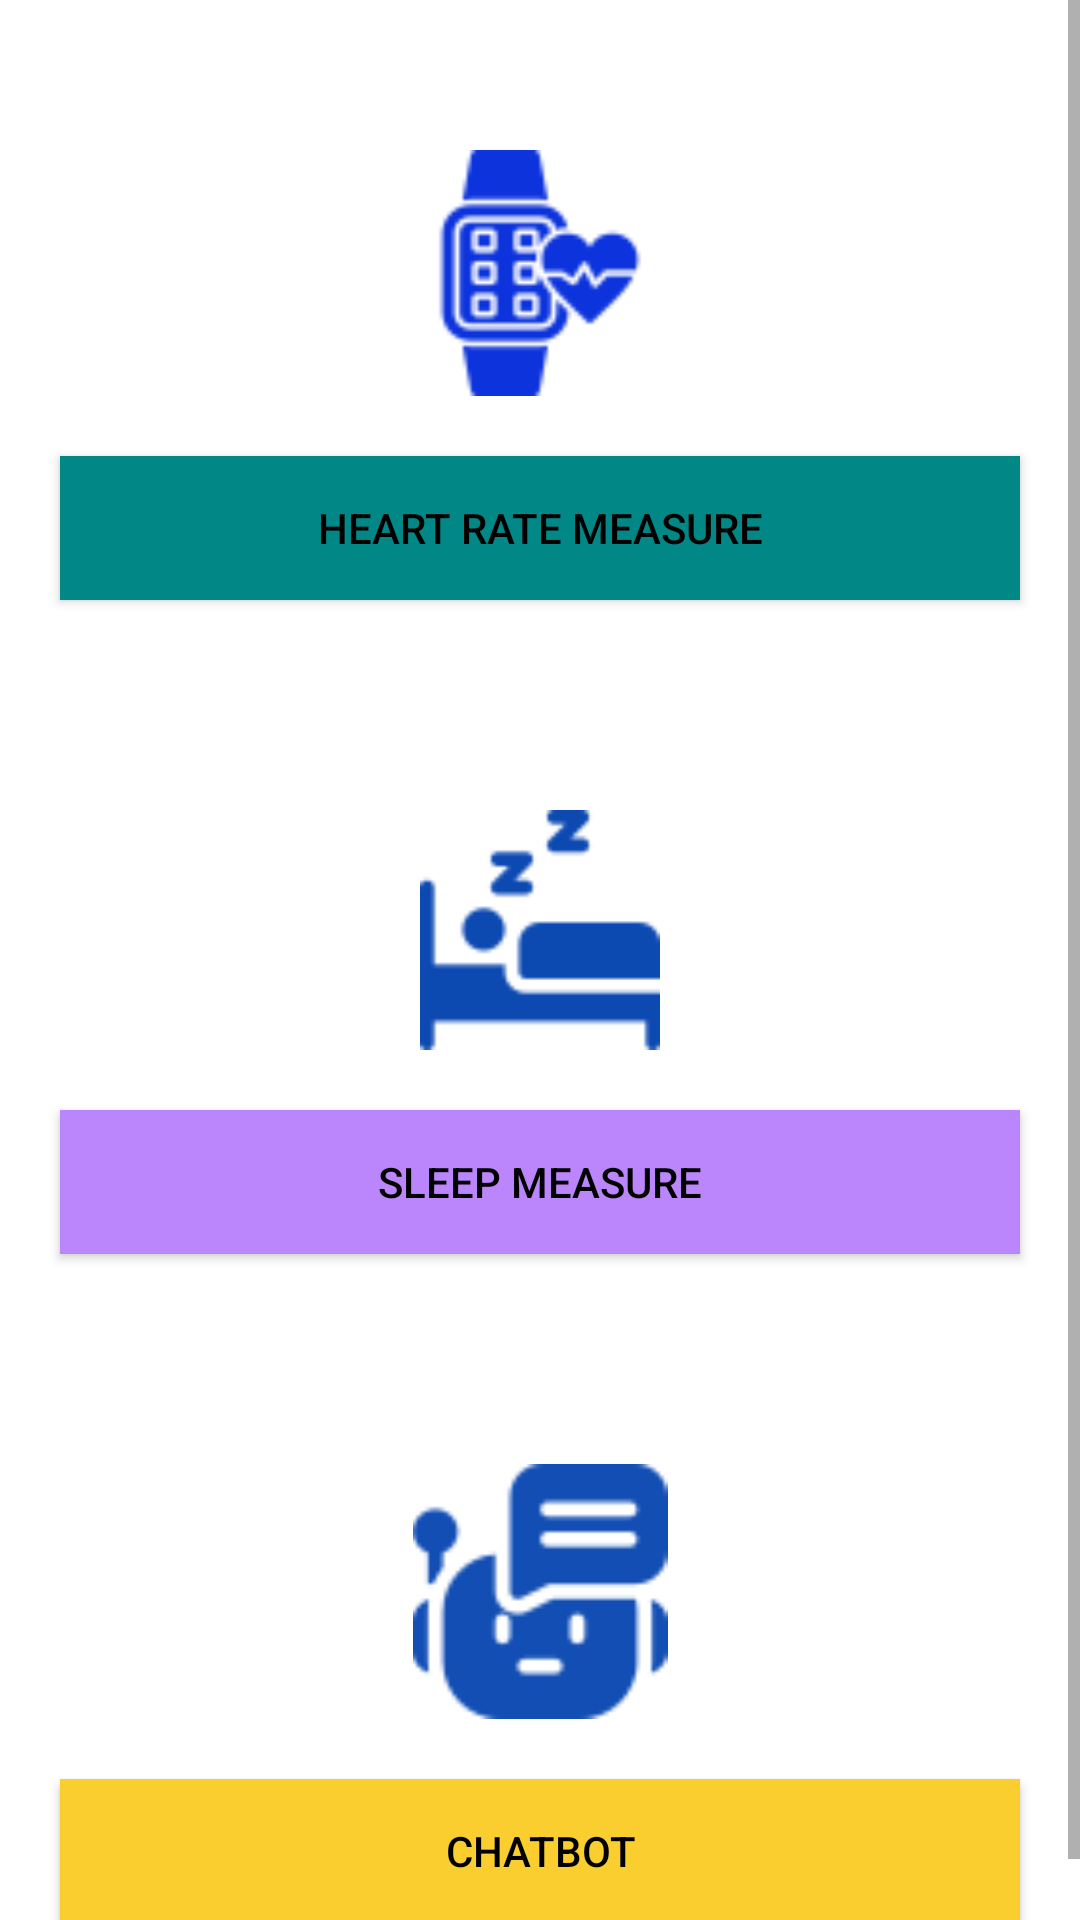

Layout XML and referenced resources for this Android screen:
<!-- AndroidManifest.xml: application theme Theme.SMILEHealthVersionThree -->
<!-- res/layout/activity_allactivity.xml -->
<?xml version="1.0" encoding="utf-8"?>
<ScrollView xmlns:android="http://schemas.android.com/apk/res/android"
    xmlns:app="http://schemas.android.com/apk/res-auto"
    xmlns:tools="http://schemas.android.com/tools"
    android:layout_width="match_parent"
    android:layout_height="match_parent"
    tools:context=".Allactivity"
    android:orientation="vertical"
    android:background="#fff"
    android:padding="0dp">
    <LinearLayout
        android:layout_width="match_parent"
        android:layout_height="match_parent"
        android:orientation="vertical">


        <ImageView
            android:id="@+id/imageView7"
            android:layout_width="match_parent"
            android:layout_height="82dp"
            android:layout_marginTop="50dp"
            app:srcCompat="@drawable/fitnessapp" />

        <LinearLayout
        android:layout_width="match_parent"
        android:layout_height="wrap_content"
        android:orientation="vertical">

        <Button
                android:id="@+id/heartratemeasure"
                android:layout_width="match_parent"
                android:layout_height="wrap_content"
                android:layout_margin="20dp"
                android:layout_marginTop="5dp"
                android:layout_marginBottom="5dp"
                android:background="@color/teal_700"
                android:text="Heart Rate Measure"
                android:textColor="@color/black"
                android:transitionName="button_tran" />

            <ImageView
                android:id="@+id/imageView8"
                android:layout_width="match_parent"
                android:layout_height="80dp"
                android:layout_marginTop="50dp"
                app:srcCompat="@drawable/sleep" />

            <Button
            android:id="@+id/sleepemeasure"
            android:layout_width="match_parent"
            android:layout_height="wrap_content"
            android:layout_margin="20dp"
            android:layout_marginTop="5dp"
            android:layout_marginBottom="5dp"
            android:background="@color/purple_200"
            android:text="Sleep Measure"
            android:textColor="@color/black"
            android:transitionName="button_tran" />

            <ImageView
                android:id="@+id/imageView9"
                android:layout_width="match_parent"
                android:layout_height="85dp"
                android:layout_marginTop="50dp"
                app:srcCompat="@drawable/chatbot" />

            <Button
            android:id="@+id/chatbot"
            android:layout_width="match_parent"
            android:layout_height="wrap_content"
            android:layout_margin="20dp"
            android:layout_marginTop="5dp"
            android:layout_marginBottom="5dp"
            android:background="@color/purple_500"
            android:text="Chatbot"
            android:textColor="@color/black"
            android:transitionName="button_tran" />
    </LinearLayout>

    </LinearLayout>
</ScrollView>
<!-- resources referenced by this layout -->
<resources>
  <color name="black">#FF000000</color>
  <color name="purple_200">#FFBB86FC</color>
  <color name="purple_500">#face2F</color>
  <color name="teal_700">#FF018786</color>
  <!-- drawable chatbot: png bitmap (drawable, 4495 bytes) -->
  <!-- drawable fitnessapp: png bitmap (drawable, 5981 bytes) -->
  <!-- drawable sleep: png bitmap (drawable, 2843 bytes) -->
  <style name="Theme.SMILEHealthVersionThree" parent="Theme.MaterialComponents.Light.NoActionBar.Bridge">
          
          <item name="colorPrimary">@color/purple_500</item>
          <item name="colorPrimaryVariant">@color/purple_700</item>
          <item name="colorOnPrimary">@color/white</item>
          
          <item name="colorSecondary">@color/teal_200</item>
          <item name="colorSecondaryVariant">@color/teal_700</item>
          <item name="colorOnSecondary">@color/black</item>
          
          <item name="android:statusBarColor">?attr/colorPrimaryVariant</item>
          
          <item name="android:windowContentTransitions">true</item>
      </style>
  <color name="purple_700">#FF3700B3</color>
  <color name="white">#FFFFFFFF</color>
  <color name="teal_200">#FF03DAC5</color>
</resources>
